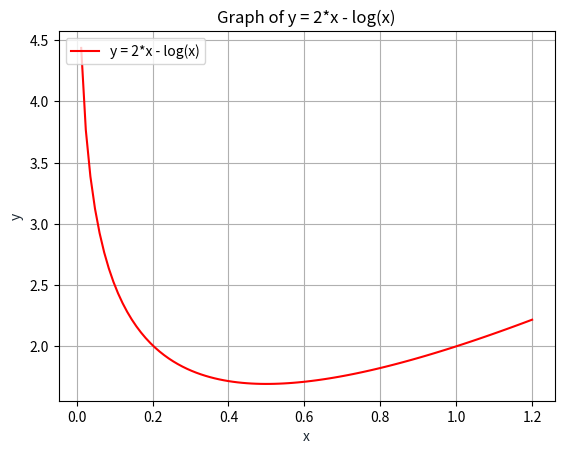

Reproduce this figure in Python. (Note: this script raises an exception after producing the figure.)
import matplotlib.pyplot as plt
import numpy as np
from numpy import log

x = np.linspace(0, 1.2, 100)
y = 2*x - log(x)

plt.plot(x, y, '-r', label='y = 2*x - log(x)')

plt.title('Graph of y = 2*x - log(x)')
plt.xlabel('x', color='#1C2833')
plt.ylabel('y', color='#1C2833')
plt.legend(loc='upper left')
plt.grid()

plt.show()

from sympy import diff, ln
from sympy.abc import x

f = 2*x - ln(x)
df = diff(f)
df

# 2 - 1/x

ddf = diff(df)
ddf

# x**(-2)

x0 = 0.1
fx0 = 2*x0 - ln(x0)
fx0
# 2.50258509299405

x1 = x0 - (2 - 1/x0) / x0**(-2)
print(x1)
# 0.18000000000000002

fx1 = 2*x1 - ln(x1)
print(fx1)
# 2.07479842809193

x2 = x1 - (2 - 1/x1) / x1**(-2)
print(x2)
# 0.2952

fx2 = 2*x2 - ln(x2)
print(fx2)
# 1.81050218625582

from sympy import ln
import pandas as pd

# define number of iterations
max_iter = 5
# define start point x0
x_previous = 0.1
# define lists of x and f(x)
x_list = list()
fx_list = list()
# add first x and f(x)
x_list.append(x_previous)
fx_list.append(2*x_previous - ln(x_previous))
# start iterations
for _ in range(max_iter):
    # calculate the next step (x)
    x_next = x_previous - (2 - 1 / x_previous) / x_previous ** (-2)
    # calculate next f(x)
    fx = 2*x_next - ln(x_next)
    # store results
    x_list.append(x_next)
    fx_list.append(fx)
    # prepare next iteration
    x_previous = x_next
# prepare dataframe to show
df = pd.DataFrame({'x': x_list, 'f(x)': fx_list})
# show result
df

#           x              f(x)
# 0  0.100000  2.50258509299405
# 1  0.180000  2.07479842809193
# 2  0.295200  1.81050218625582
# 3  0.416114  1.70902405005604
# 4  0.485926  1.69355091550042
# 5  0.499604  1.69314749458091

from sympy.calculus.util import Interval, minimum

minimum(2*x - ln(x), x, Interval(0, 1))

# log(2) + 1

log(2) + 1

x = np.linspace(0, 1.2, 100)
y = 2*x - log(x)

plt.plot(x, y, '-r', label='y = 2*x - log(x)')

plt.title('Graph of y = 2*x - log(x)')
plt.xlabel('x', color='#1C2833')
plt.ylabel('y', color='#1C2833')
plt.legend(loc='upper left')
plt.grid()

for x, fx in zip(x_list, fx_list):
    plt.plot(x, fx, marker="o", markersize=10, markeredgecolor="red", markerfacecolor="green")

plt.show()